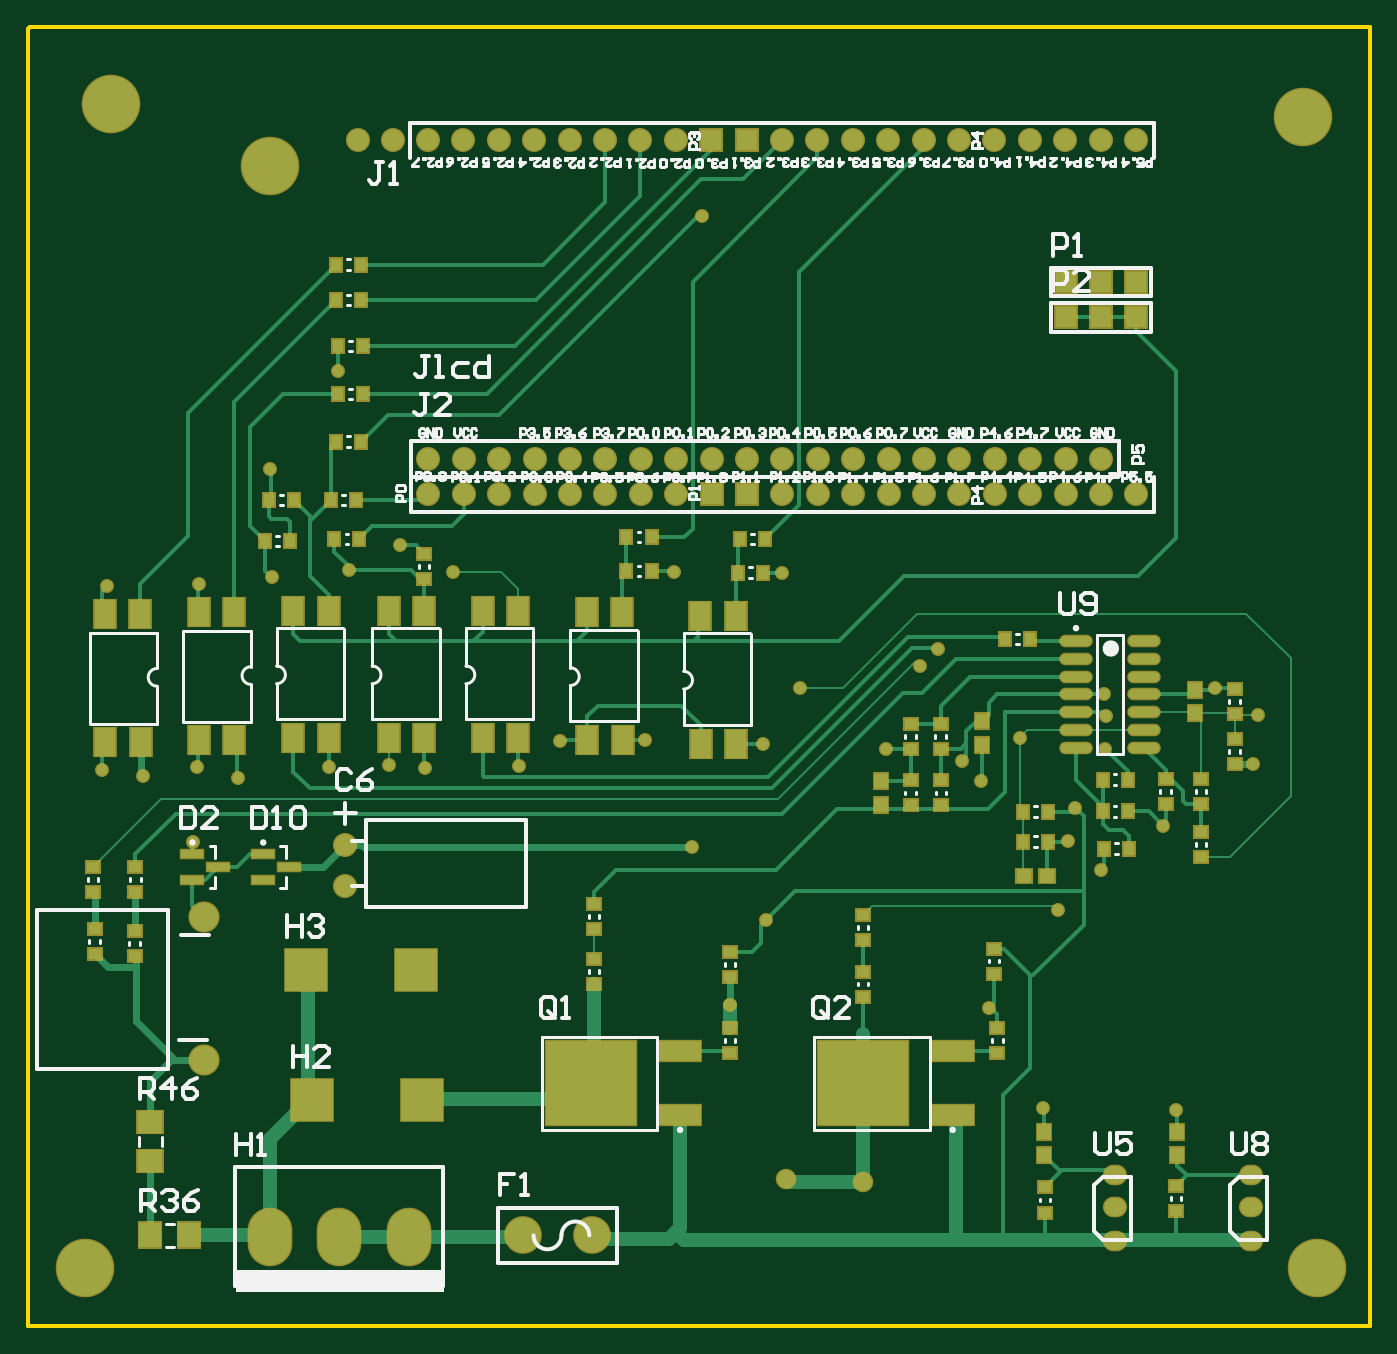
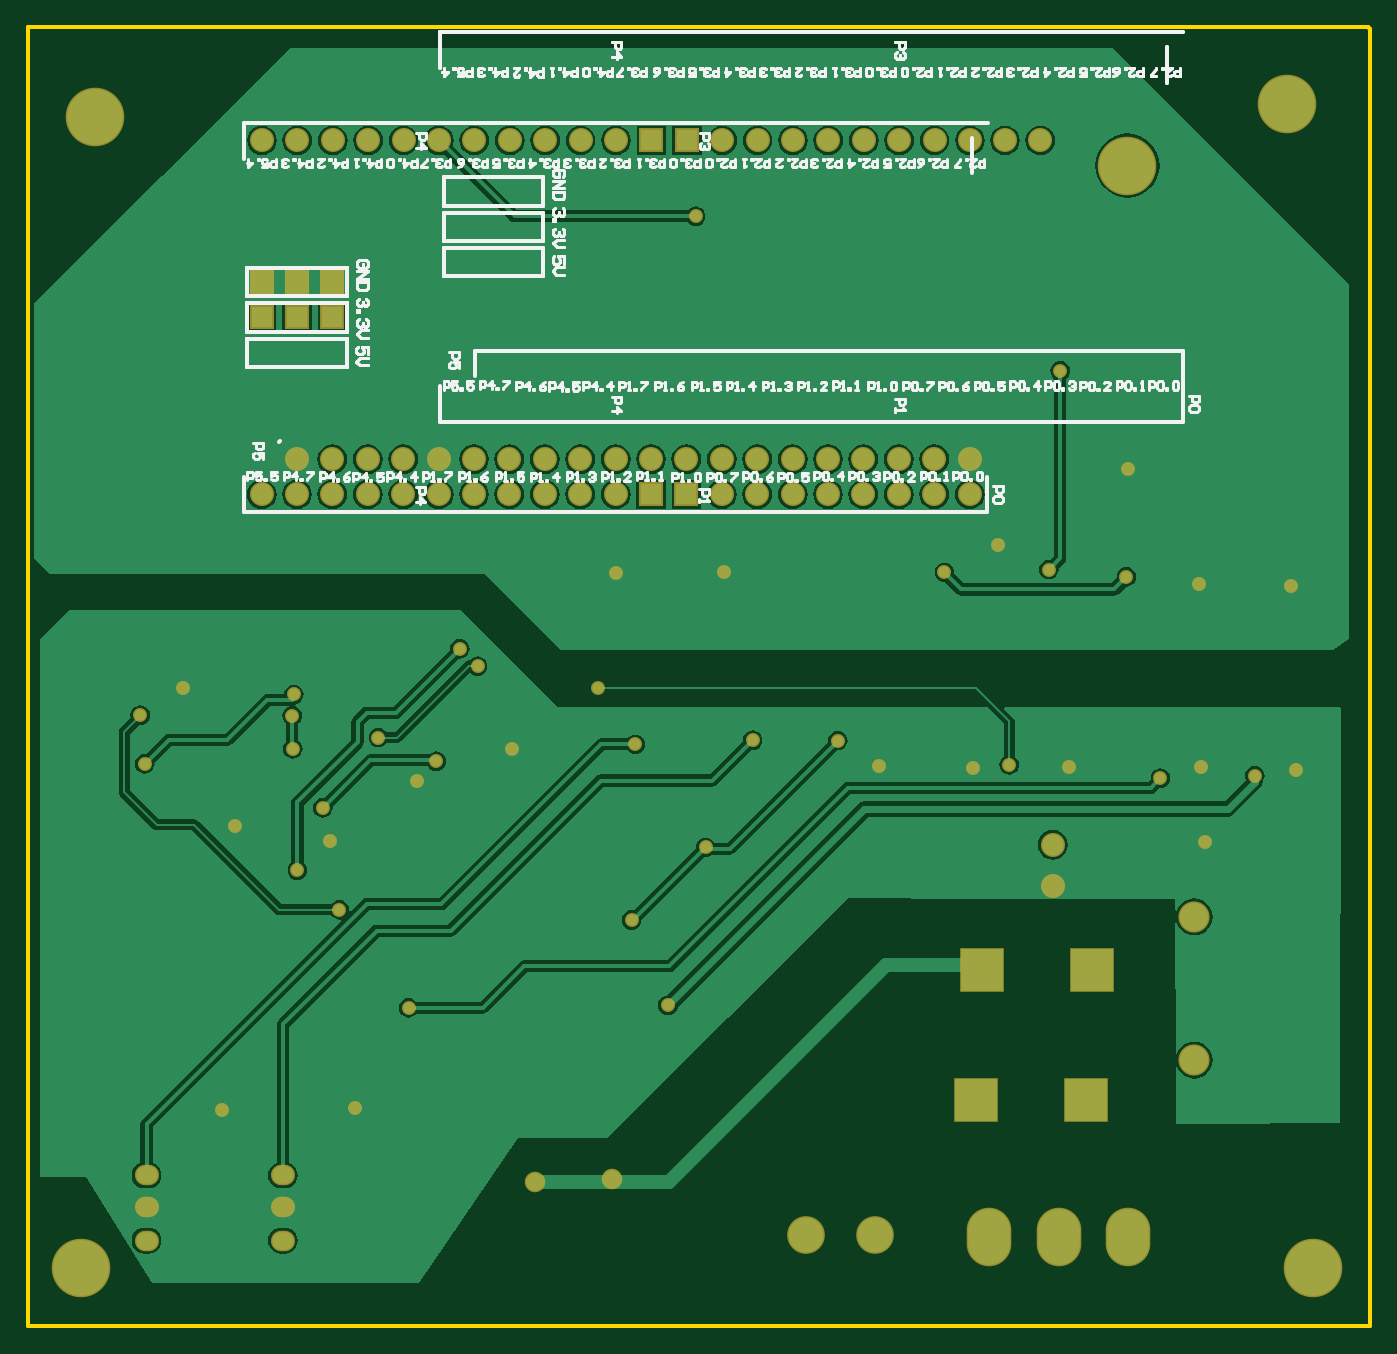
Circuit board: 8 layer files. Board 96.3 x 93.2 mm.
- bottom_copper: black_V5.GBL (51304 bytes)
- bottom_silk: black_V5.GBO (54295 bytes)
- bottom_mask: black_V5.GBS (3298 bytes)
- outline: black_V5.GKO (404 bytes)
- top_copper: black_V5.GTL (16904 bytes)
- top_silk: black_V5.GTO (39265 bytes)
- paste: black_V5.GTP (3496 bytes)
- top_mask: black_V5.GTS (6640 bytes)

=== bottom_copper: black_V5.GBL (51304 bytes, source omitted) ===
=== bottom_silk: black_V5.GBO (54295 bytes, source omitted) ===
=== bottom_mask: black_V5.GBS ===
G04*
G04 #@! TF.GenerationSoftware,Altium Limited,Altium Designer,18.0.12 (696)*
G04*
G04 Layer_Color=16711935*
%FSLAX25Y25*%
%MOIN*%
G70*
G01*
G75*
%ADD37C,0.10642*%
%ADD38O,0.12611X0.16548*%
%ADD39R,0.12611X0.12611*%
%ADD40C,0.06800*%
%ADD41C,0.08800*%
%ADD42O,0.06800X0.05800*%
%ADD43R,0.06800X0.06800*%
%ADD44C,0.16548*%
%ADD45C,0.03950*%
%ADD46C,0.05800*%
D37*
X147311Y-85969D02*
D03*
X127626D02*
D03*
D38*
X95500Y-86500D02*
D03*
X75815D02*
D03*
X56130Y-86500D02*
D03*
D39*
X68100Y-47700D02*
D03*
X99100Y-47794D02*
D03*
X66500Y-10905D02*
D03*
X97500Y-11000D02*
D03*
D40*
X77504Y12563D02*
D03*
Y24374D02*
D03*
X271000Y123300D02*
D03*
X101000D02*
D03*
X111000D02*
D03*
X121000D02*
D03*
X131000D02*
D03*
X141000D02*
D03*
X151000D02*
D03*
X161000D02*
D03*
X171000D02*
D03*
X201000D02*
D03*
X211000D02*
D03*
X221000D02*
D03*
X231000D02*
D03*
X241000D02*
D03*
X251000D02*
D03*
X261000D02*
D03*
X281000D02*
D03*
X291000D02*
D03*
X301000D02*
D03*
X101000Y133300D02*
D03*
X111000D02*
D03*
X121000D02*
D03*
X131000D02*
D03*
X141000D02*
D03*
X151000D02*
D03*
X161000D02*
D03*
X171000D02*
D03*
X181000D02*
D03*
X191000D02*
D03*
X201000D02*
D03*
X211000D02*
D03*
X221000D02*
D03*
X231000D02*
D03*
X241000D02*
D03*
X251000D02*
D03*
X261000D02*
D03*
X271000D02*
D03*
X281000D02*
D03*
X291000D02*
D03*
X81000Y223300D02*
D03*
X100900D02*
D03*
X110900D02*
D03*
X120900D02*
D03*
X130900D02*
D03*
X140900D02*
D03*
X150900D02*
D03*
X160900D02*
D03*
X170900D02*
D03*
X200900D02*
D03*
X210900D02*
D03*
X220900D02*
D03*
X230900D02*
D03*
X240900D02*
D03*
X250900D02*
D03*
X260900D02*
D03*
X270900D02*
D03*
X280900D02*
D03*
X290900D02*
D03*
X300900D02*
D03*
X91000D02*
D03*
D41*
X37500Y-36500D02*
D03*
Y4000D02*
D03*
D42*
X333500Y-78000D02*
D03*
Y-87500D02*
D03*
Y-69000D02*
D03*
X295000Y-78000D02*
D03*
Y-87500D02*
D03*
Y-69000D02*
D03*
D43*
X181000Y123300D02*
D03*
X191000D02*
D03*
X190900Y223300D02*
D03*
X180900D02*
D03*
X281000Y183300D02*
D03*
X291000D02*
D03*
X301000D02*
D03*
X281000Y173300D02*
D03*
X291000D02*
D03*
X301000D02*
D03*
D44*
X56400Y216200D02*
D03*
X11300Y233500D02*
D03*
X348100Y230000D02*
D03*
X3900Y-95100D02*
D03*
X352000D02*
D03*
D45*
X34400Y25100D02*
D03*
X75400Y158200D02*
D03*
X78600Y102100D02*
D03*
X108100Y101300D02*
D03*
X186200Y-21000D02*
D03*
X20400Y43900D02*
D03*
X8700Y45600D02*
D03*
X72913Y46187D02*
D03*
X291900Y66800D02*
D03*
X334000Y47200D02*
D03*
X10300Y97500D02*
D03*
X35700Y46400D02*
D03*
X36200Y97900D02*
D03*
X100100Y46100D02*
D03*
X47100Y43200D02*
D03*
X162300Y53900D02*
D03*
X126600Y46700D02*
D03*
X195400Y52700D02*
D03*
X323300Y68500D02*
D03*
X138200Y53800D02*
D03*
X175600Y23600D02*
D03*
X196500Y3100D02*
D03*
X283700Y34800D02*
D03*
X281800Y25400D02*
D03*
X268006Y54648D02*
D03*
X230300Y51400D02*
D03*
X245000Y79700D02*
D03*
X290900Y17200D02*
D03*
X240000Y74800D02*
D03*
X93100Y108900D02*
D03*
X200964Y101236D02*
D03*
X292400Y60800D02*
D03*
X292200Y51500D02*
D03*
X308600Y29600D02*
D03*
X335300Y61000D02*
D03*
X206000Y68600D02*
D03*
X89800Y46900D02*
D03*
X251629Y47929D02*
D03*
X257200Y42500D02*
D03*
X170400Y101400D02*
D03*
X178400Y201900D02*
D03*
X56700Y100000D02*
D03*
X56253Y130400D02*
D03*
X279000Y6000D02*
D03*
X259500Y-21700D02*
D03*
X312300Y-50700D02*
D03*
X274600Y-50000D02*
D03*
X223400Y-70500D02*
D03*
D46*
X201978Y-70022D02*
D03*
X223878Y-70800D02*
D03*
M02*

=== outline: black_V5.GKO ===
G04*
G04 #@! TF.GenerationSoftware,Altium Limited,Altium Designer,18.0.12 (696)*
G04*
G04 Layer_Color=16711935*
%FSLAX25Y25*%
%MOIN*%
G70*
G01*
G75*
%ADD10C,0.01000*%
D10*
X-12100Y-111600D02*
Y254900D01*
X367000Y-111600D02*
Y255400D01*
X-12100Y254900D02*
X-11600Y255400D01*
X-12100Y-111600D02*
X367000D01*
X-11600Y255400D02*
X252800D01*
X-12100Y254900D02*
X-11600Y255400D01*
X251800D02*
X367000D01*
M02*

=== top_copper: black_V5.GTL (16904 bytes, source omitted) ===
=== top_silk: black_V5.GTO (39265 bytes, source omitted) ===
=== paste: black_V5.GTP ===
G04*
G04 #@! TF.GenerationSoftware,Altium Limited,Altium Designer,18.0.12 (696)*
G04*
G04 Layer_Color=8421504*
%FSLAX25Y25*%
%MOIN*%
G70*
G01*
G75*
%ADD15R,0.03937X0.04331*%
%ADD16R,0.03740X0.03150*%
%ADD17R,0.03150X0.03740*%
%ADD18R,0.04331X0.03937*%
%ADD19R,0.25591X0.23622*%
%ADD20R,0.11811X0.05512*%
%ADD21R,0.06299X0.07087*%
%ADD22R,0.06102X0.02165*%
%ADD23R,0.07087X0.06299*%
%ADD24R,0.05906X0.08000*%
%ADD25O,0.08661X0.02756*%
D15*
X312500Y-63346D02*
D03*
Y-56653D02*
D03*
X275000Y-63346D02*
D03*
Y-56653D02*
D03*
X317500Y61453D02*
D03*
Y68147D02*
D03*
X257500Y52653D02*
D03*
Y59346D02*
D03*
X229000Y35654D02*
D03*
Y42347D02*
D03*
D16*
X275236Y-79543D02*
D03*
Y-72457D02*
D03*
X319264Y28043D02*
D03*
Y20957D02*
D03*
Y43043D02*
D03*
Y35957D02*
D03*
X312236Y-79043D02*
D03*
Y-71957D02*
D03*
X309264Y43043D02*
D03*
Y35957D02*
D03*
X328736Y61257D02*
D03*
Y68343D02*
D03*
X237264Y58543D02*
D03*
Y51457D02*
D03*
X223736Y-18543D02*
D03*
Y-11457D02*
D03*
Y-2543D02*
D03*
Y4543D02*
D03*
X328736Y47257D02*
D03*
Y54343D02*
D03*
X245736Y51457D02*
D03*
Y58543D02*
D03*
X99764Y106543D02*
D03*
Y99457D02*
D03*
X186236Y-34543D02*
D03*
Y-27457D02*
D03*
Y-13043D02*
D03*
Y-5957D02*
D03*
X6736Y-6543D02*
D03*
Y543D02*
D03*
X6236Y10957D02*
D03*
Y18043D02*
D03*
X261736Y-34543D02*
D03*
Y-27457D02*
D03*
X260736Y-12043D02*
D03*
Y-4957D02*
D03*
X237236Y35457D02*
D03*
Y42543D02*
D03*
X147736Y-15043D02*
D03*
Y-7957D02*
D03*
Y457D02*
D03*
Y7543D02*
D03*
X245764Y42543D02*
D03*
Y35457D02*
D03*
X18028Y47D02*
D03*
Y-7040D02*
D03*
X18264Y18043D02*
D03*
Y10957D02*
D03*
D17*
X55957Y121764D02*
D03*
X63043D02*
D03*
X62043Y110236D02*
D03*
X54957D02*
D03*
X195543Y101236D02*
D03*
X188457D02*
D03*
X82043Y138236D02*
D03*
X74957D02*
D03*
X196043Y110736D02*
D03*
X188957D02*
D03*
X164043Y111236D02*
D03*
X156957D02*
D03*
X299043Y23236D02*
D03*
X291957D02*
D03*
X298543Y42736D02*
D03*
X291457D02*
D03*
X291457Y33764D02*
D03*
X298543D02*
D03*
X271043Y82536D02*
D03*
X263957D02*
D03*
X164043Y101736D02*
D03*
X156957D02*
D03*
X268957Y25264D02*
D03*
X276043D02*
D03*
X276043Y33736D02*
D03*
X268957D02*
D03*
X80543Y121736D02*
D03*
X73457D02*
D03*
X81543Y110736D02*
D03*
X74457D02*
D03*
X82043Y178236D02*
D03*
X74957D02*
D03*
X82043Y188236D02*
D03*
X74957D02*
D03*
X82543Y165236D02*
D03*
X75457D02*
D03*
X82543Y151736D02*
D03*
X75457D02*
D03*
D18*
X269153Y15500D02*
D03*
X275847D02*
D03*
D19*
X146878Y-43000D02*
D03*
X223878D02*
D03*
D20*
X172114Y-33945D02*
D03*
Y-52055D02*
D03*
X249114Y-33945D02*
D03*
Y-52055D02*
D03*
D21*
X22488Y-86000D02*
D03*
X33512D02*
D03*
D22*
X41642Y18000D02*
D03*
X34358Y14260D02*
D03*
Y21740D02*
D03*
X61642Y18000D02*
D03*
X54358Y14260D02*
D03*
Y21740D02*
D03*
D23*
X22500Y-53988D02*
D03*
Y-65012D02*
D03*
D24*
X126347Y90495D02*
D03*
X116308D02*
D03*
X126387Y54393D02*
D03*
X116387D02*
D03*
X187847Y88995D02*
D03*
X177808D02*
D03*
X187887Y52893D02*
D03*
X177887D02*
D03*
X99847Y90495D02*
D03*
X89808D02*
D03*
X99887Y54393D02*
D03*
X89887D02*
D03*
X9653Y53505D02*
D03*
X19692D02*
D03*
X9613Y89607D02*
D03*
X19613D02*
D03*
X72847Y90495D02*
D03*
X62808D02*
D03*
X72887Y54393D02*
D03*
X62887D02*
D03*
X36153Y54005D02*
D03*
X46192D02*
D03*
X36113Y90107D02*
D03*
X46113D02*
D03*
X155847Y89995D02*
D03*
X145808D02*
D03*
X155887Y53893D02*
D03*
X145887D02*
D03*
D25*
X303047Y51800D02*
D03*
Y56800D02*
D03*
Y61800D02*
D03*
Y66800D02*
D03*
Y71800D02*
D03*
Y76800D02*
D03*
Y81800D02*
D03*
X283953Y51800D02*
D03*
Y56800D02*
D03*
Y61800D02*
D03*
Y66800D02*
D03*
Y71800D02*
D03*
Y76800D02*
D03*
Y81800D02*
D03*
M02*

=== top_mask: black_V5.GTS (6640 bytes, source omitted) ===
